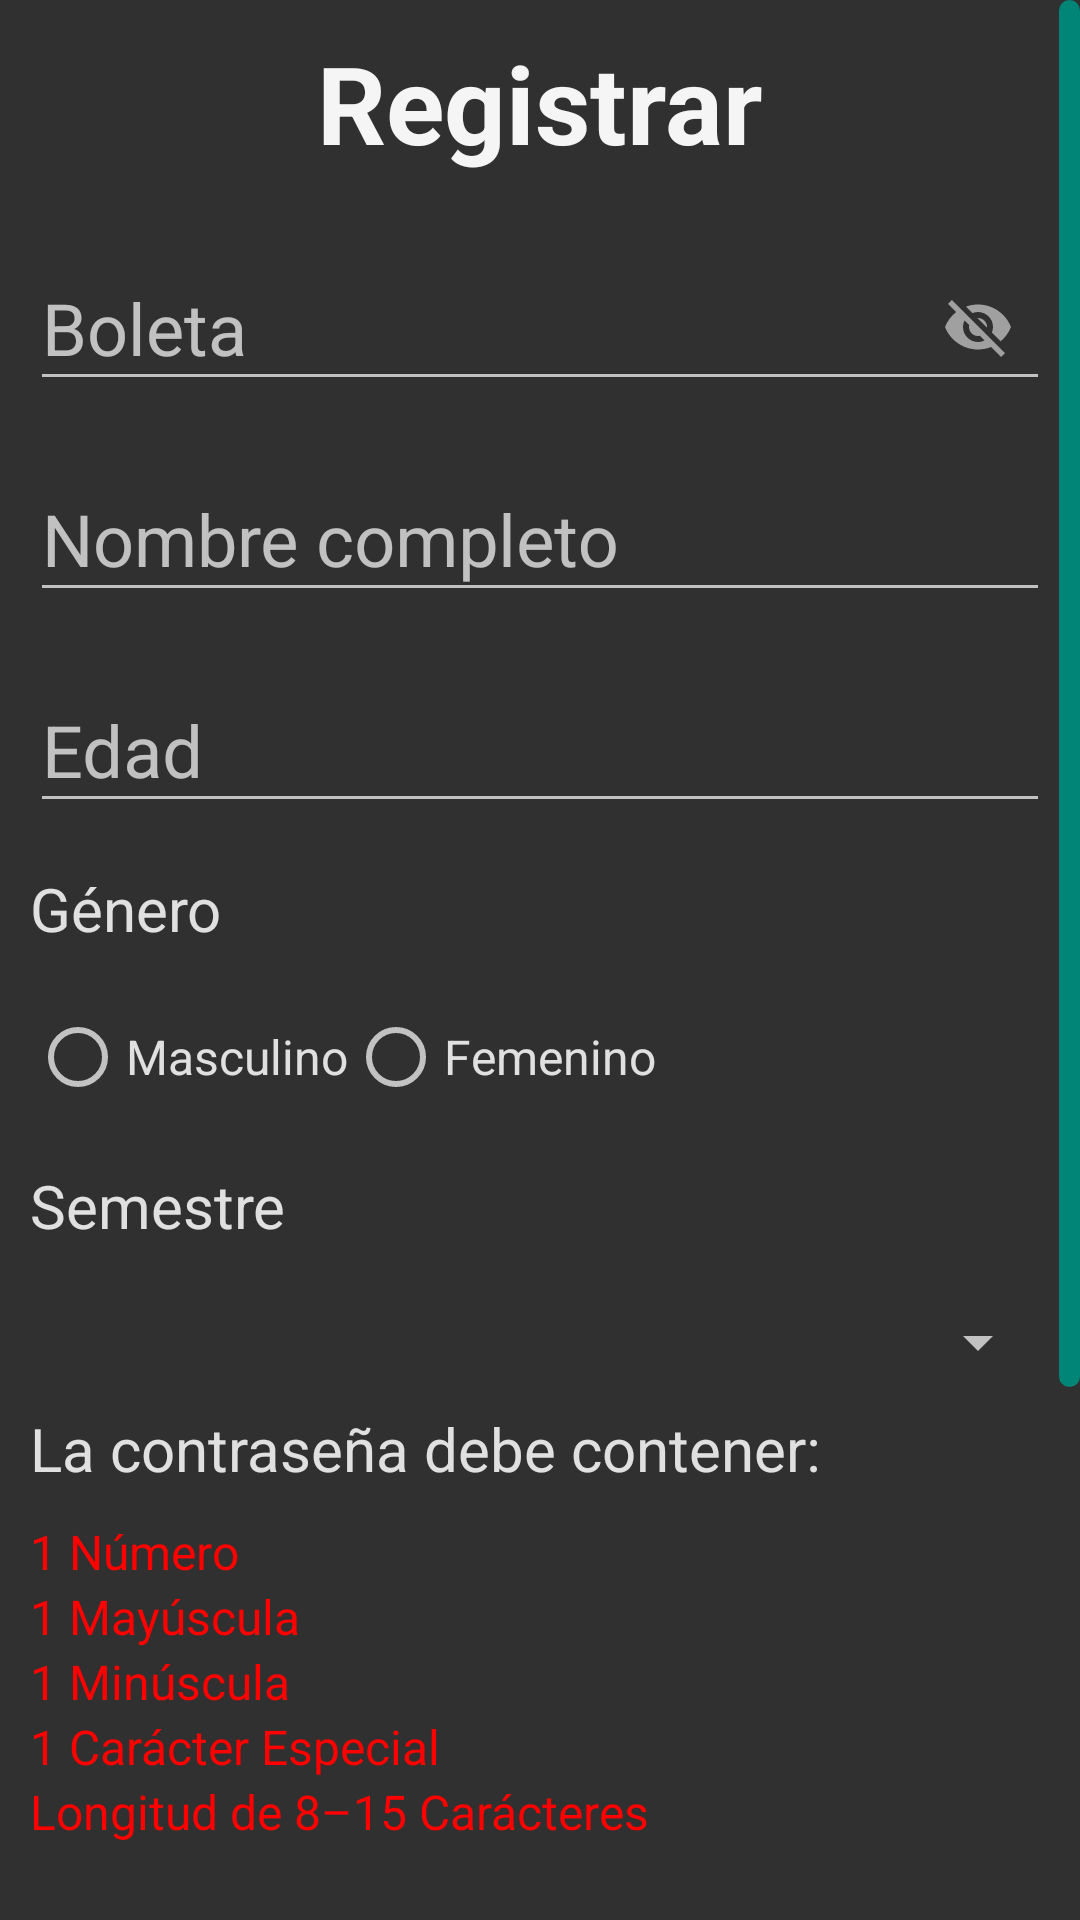

This screen was rendered from an Android layout file. Write that file and the resources it references.
<!-- AndroidManifest.xml: application theme Theme.AppCompat.NoActionBar -->
<!-- res/layout/activity_register.xml -->
<?xml version="1.0" encoding="utf-8"?>
<ScrollView xmlns:android="http://schemas.android.com/apk/res/android"
    xmlns:app="http://schemas.android.com/apk/res-auto"
    xmlns:tools="http://schemas.android.com/tools"
    android:layout_width="match_parent"
    android:layout_height="match_parent"
    android:scrollbarThumbVertical="@drawable/scroll"
    tools:context=".actividades.registrar.Register">

    <LinearLayout
        android:layout_width="match_parent"
        android:layout_height="wrap_content"
        android:orientation="vertical">

        <TextView
            style="@style/titleText1"
            android:text="@string/registrar" />

        <com.google.android.material.textfield.TextInputLayout
            android:id="@+id/RBoleta"
            style="@style/textInputLayoutStyle"
            app:passwordToggleEnabled="true">

            <EditText
                style="@style/subTitleText"
                android:layout_width="match_parent"
                android:layout_height="wrap_content"
                android:autofillHints="no"
                android:hint="@string/boleta"
                android:inputType="number" />

        </com.google.android.material.textfield.TextInputLayout>

        <com.google.android.material.textfield.TextInputLayout
            android:id="@+id/RNombre"
            style="@style/textInputLayoutStyle">

            <EditText
                style="@style/subTitleText"
                android:layout_width="match_parent"
                android:layout_height="wrap_content"
                android:autofillHints="yes"
                android:hint="@string/nombre_completo"
                android:inputType="textPersonName" />

        </com.google.android.material.textfield.TextInputLayout>


        <com.google.android.material.textfield.TextInputLayout
            android:id="@+id/REdad"
            style="@style/textInputLayoutStyle">

            <EditText
                style="@style/subTitleText"
                android:layout_width="match_parent"
                android:layout_height="wrap_content"
                android:autofillHints="no"
                android:hint="@string/edad"
                android:inputType="number" />

        </com.google.android.material.textfield.TextInputLayout>

        <TextView
            android:id="@+id/RTGenero"
            style="@style/normalText"
            android:text="@string/genero" />

        <RadioGroup
            android:layout_width="wrap_content"
            android:layout_height="wrap_content"
            android:layout_marginStart="@dimen/margin"
            android:layout_marginTop="@dimen/margin"
            android:layout_marginEnd="@dimen/margin"
            android:layout_marginBottom="@dimen/margin"
            android:orientation="horizontal">

            <RadioButton
                android:id="@+id/RMasculino"
                style="@style/subNormalText"
                android:text="@string/masculino" />

            <RadioButton
                android:id="@+id/RFemenino"
                style="@style/subNormalText"
                android:text="@string/femenino" />

        </RadioGroup>

        <TextView
            android:id="@+id/RTSemestre"
            style="@style/normalText"
            android:text="@string/semestre" />

        <Spinner
            android:id="@+id/RSemestre"
            android:layout_width="match_parent"
            android:layout_height="wrap_content"
            android:layout_marginStart="@dimen/margin"
            android:layout_marginTop="@dimen/margin"
            android:layout_marginEnd="@dimen/margin"
            android:fadeScrollbars="true"
            android:spinnerMode="dialog" />

        <TextView
            android:id="@+id/RRContraseña"
            style="@style/normalText"
            android:text="@string/la_contrasena_debe_contener" />

        <TextView
            android:id="@+id/RTNumero"
            style="@style/passwordSuggestionText"
            android:text="@string/Debe_Contener_1_Numero" />

        <TextView
            android:id="@+id/RTMayuscula"
            style="@style/passwordSuggestionText"
            android:text="@string/mayuscula" />

        <TextView
            android:id="@+id/RTMinuscula"
            style="@style/passwordSuggestionText"
            android:text="@string/Minuscula" />

        <TextView
            android:id="@+id/RTCaracterEspecial"
            style="@style/passwordSuggestionText"
            android:text="@string/Caracter_Especial" />

        <TextView
            android:id="@+id/RTLongitud"
            style="@style/passwordSuggestionText"
            android:text="@string/Longitud_de_8_15_Caracteres" />

        <com.google.android.material.textfield.TextInputLayout
            android:id="@+id/RPassword"
            style="@style/textInputLayoutStyle"
            app:passwordToggleEnabled="true">

            <EditText
                style="@style/subTitleText"
                android:layout_width="match_parent"
                android:layout_height="wrap_content"
                android:autofillHints="true"
                android:hint="@string/contrasena"
                android:inputType="textPassword" />

        </com.google.android.material.textfield.TextInputLayout>

        <com.google.android.material.textfield.TextInputLayout
            android:id="@+id/RBasalHR"
            style="@style/textInputLayoutStyle">

            <EditText
                style="@style/subTitleText"
                android:layout_width="match_parent"
                android:layout_height="wrap_content"
                android:autofillHints="no"
                android:hint="@string/nivel_basal_hr"
                android:inputType="numberDecimal" />

        </com.google.android.material.textfield.TextInputLayout>

        <com.google.android.material.textfield.TextInputLayout
            android:id="@+id/RBasalGSR"
            style="@style/textInputLayoutStyle">

            <EditText
                style="@style/subTitleText"
                android:layout_width="match_parent"
                android:layout_height="wrap_content"
                android:autofillHints="no"
                android:hint="@string/nivel_basal_gsr"
                android:inputType="numberDecimal" />

        </com.google.android.material.textfield.TextInputLayout>

        <LinearLayout
            android:layout_width="match_parent"
            android:layout_height="wrap_content"
            android:layout_marginStart="@dimen/margin"
            android:layout_marginEnd="@dimen/margin"
            android:gravity="center"
            android:orientation="horizontal">

            <Button
                android:id="@+id/RRegistrar"
                style="@style/buttonStyle"
                android:layout_width="@dimen/button_size_width_text"
                android:layout_height="@dimen/button_size_height_text"
                android:text="@string/registrar" />

            <Button
                android:id="@+id/RCancel"
                style="@style/buttonStyle"
                android:layout_width="@dimen/button_size_width_text"
                android:layout_height="@dimen/button_size_height_text"
                android:text="@string/cancelar" />

        </LinearLayout>

    </LinearLayout>

</ScrollView>
<!-- resources referenced by this layout -->
<resources>
  <dimen name="button_size_height_text">60dp</dimen>
  <dimen name="button_size_width_text">200dp</dimen>
  <dimen name="margin">10dp</dimen>
  <!-- drawable scroll (drawable) -->
  <?xml version="1.0" encoding="utf-8"?>
  <shape xmlns:android="http://schemas.android.com/apk/res/android">
  
      <solid android:color="@color/colorPrimary" />
  
      <corners android:radius="5dp" />
  
      <size android:width="7dp" />
  
  </shape>
  <string name="Caracter_Especial">1 Carácter Especial</string>
  <string name="Debe_Contener_1_Numero">1 Número</string>
  <string name="Longitud_de_8_15_Caracteres">Longitud de 8–15 Carácteres</string>
  <string name="Minuscula">1 Minúscula</string>
  <string name="boleta">Boleta</string>
  <string name="cancelar">Cancelar</string>
  <string name="contrasena">Contraseña</string>
  <string name="edad">Edad</string>
  <string name="femenino">Femenino</string>
  <string name="genero">Género</string>
  <string name="la_contrasena_debe_contener">La contraseña debe contener:</string>
  <string name="masculino">Masculino</string>
  <string name="mayuscula">1 Mayúscula</string>
  <string name="nivel_basal_gsr">Nivel Basal GSR</string>
  <string name="nivel_basal_hr">Nivel Basal HR</string>
  <string name="nombre_completo">Nombre completo</string>
  <string name="registrar">Registrar</string>
  <string name="semestre">Semestre</string>
  <style name="buttonStyle" parent="fontText">
          <item name="android:textAlignment">center</item>
          <item name="android:gravity">center</item>
          <item name="android:background">@drawable/btn_shadow</item>
          <item name="android:textColor">@color/colorPrimary</item>
          <item name="android:textSize">@dimen/text_size_display2</item>
      </style>
  <style name="passwordSuggestionText" parent="fontText">
          <item name="android:layout_width">wrap_content</item>
          <item name="android:layout_height">wrap_content</item>
          <item name="android:layout_marginStart">@dimen/margin</item>
          <item name="android:textSize">@dimen/text_size_body3</item>
          <item name="android:textColor">@color/error_red</item>
      </style>
  <style name="subNormalText" parent="fontText">
          <item name="android:layout_width">match_parent</item>
          <item name="android:layout_height">wrap_content</item>
          <item name="android:textSize">@dimen/text_size_body3</item>
          <item name="android:textColor">@color/colorSecondaryText</item>
          <item name="android:textAlignment">textStart</item>
      </style>
  <style name="subTitleText" parent="fontText">
          <item name="android:textSize">@dimen/text_size_body1</item>
          <item name="android:textColor">@color/colorSecondaryText</item>
          <item name="android:textAlignment">textStart</item>
      </style>
  <color name="colorPrimary">#008577</color>
  <style name="fontText">
          <item name="fontFamily">@font/rosarivo</item>
      </style>
  <!-- drawable btn_shadow (drawable) -->
  <?xml version="1.0" encoding="utf-8"?>
  <selector xmlns:android="http://schemas.android.com/apk/res/android">
      <item android:drawable="@drawable/transparent" android:state_pressed="true" />
      <item android:drawable="@drawable/shadow" android:state_pressed="false" />
  </selector>
  <dimen name="text_size_display2">24sp</dimen>
  <dimen name="text_size_body2">20sp</dimen>
  <color name="colorSecondaryText">#e0e0e0</color>
  <dimen name="text_size_body3">16sp</dimen>
  <color name="error_red">#FF0000</color>
  <dimen name="text_size_body1">24sp</dimen>
  <dimen name="margin_input_text">5dp</dimen>
  <dimen name="text_size_display1">36sp</dimen>
  <color name="colorPrimaryText">#f5f5f5</color>
</resources>
